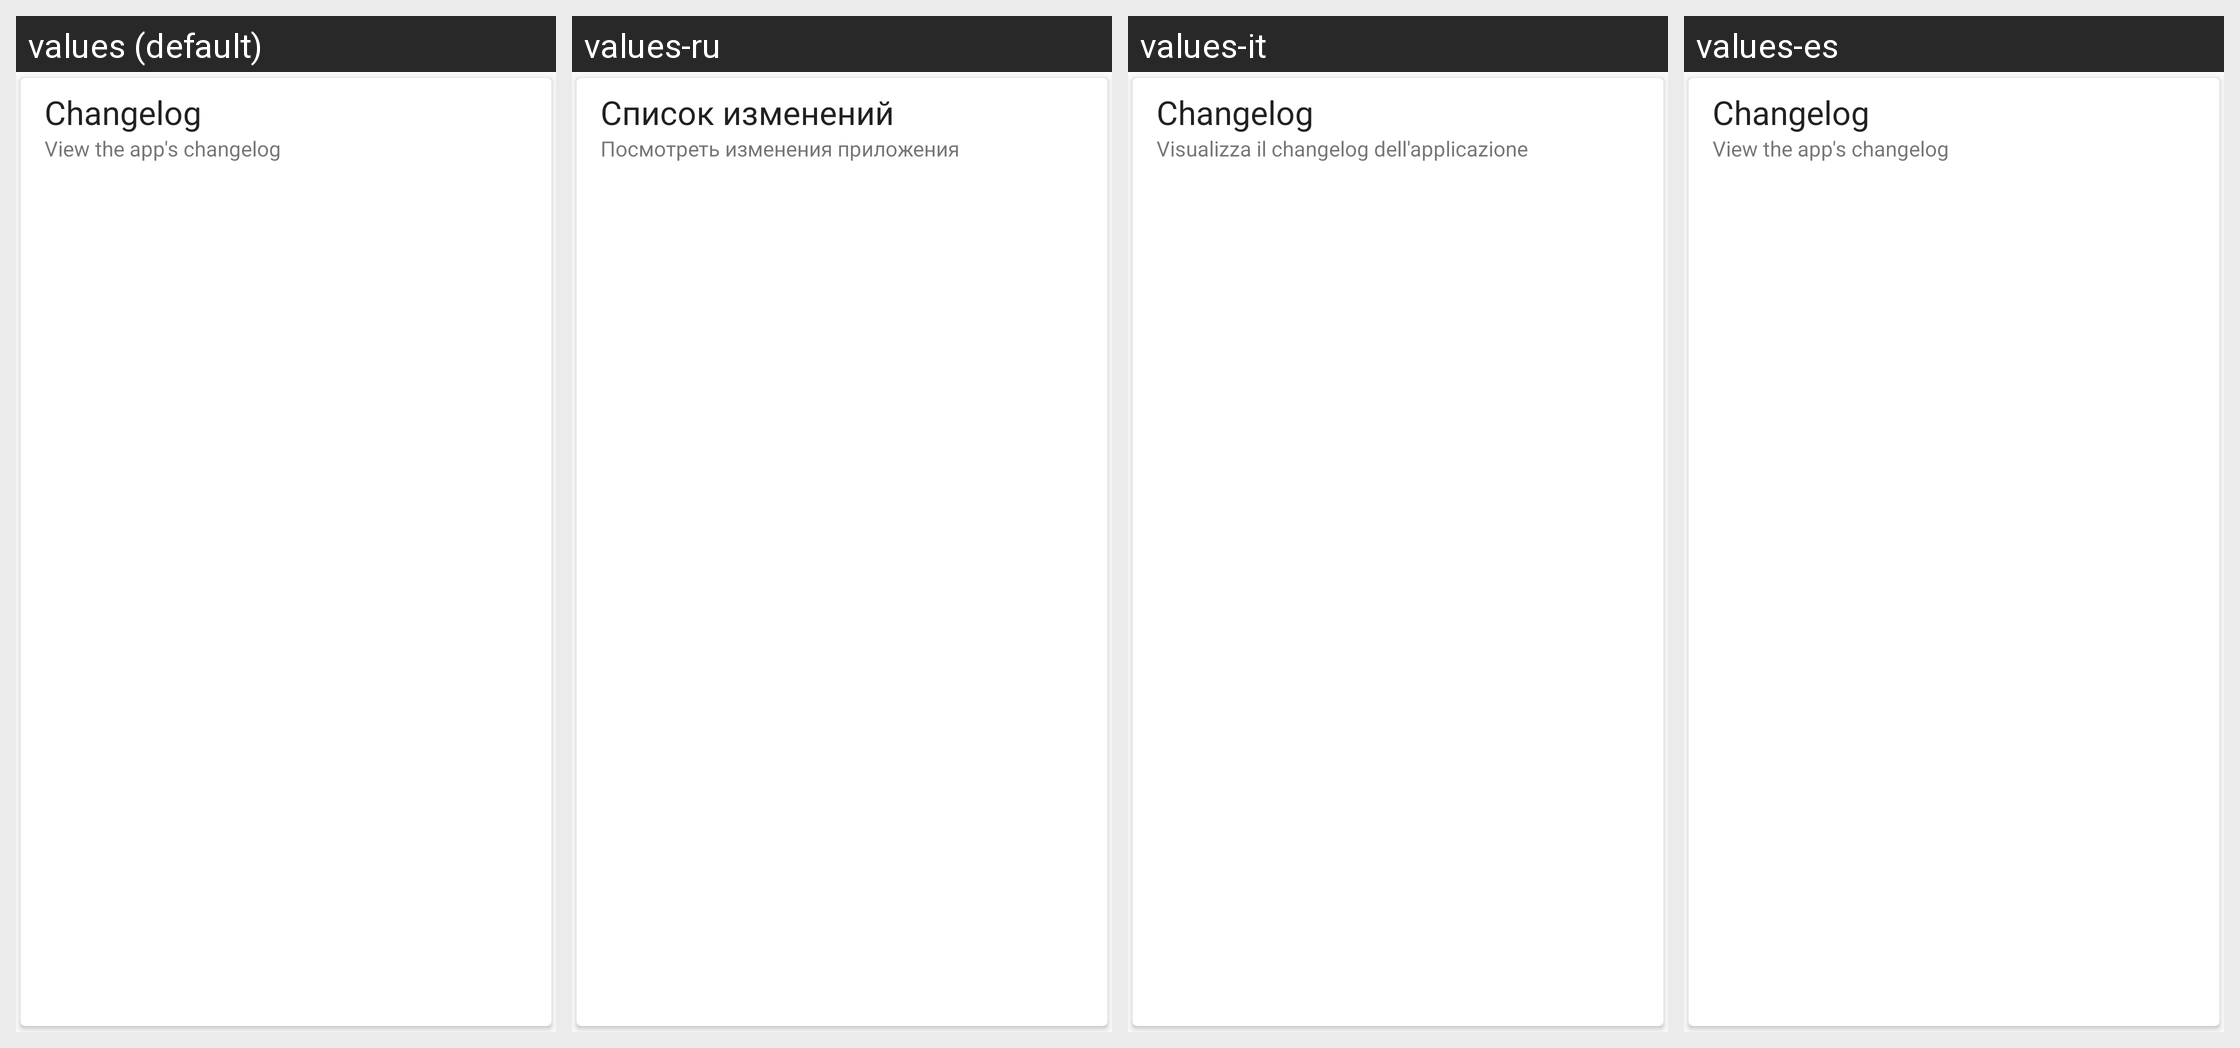

The Android screen below is rendered under several locales of the same app. Produce the string resources it draws, with the default and per-locale values.
Android screen res/layout/card_changelog.xml rendered under 4 locales, left to right: values (default), values-ru, values-it, values-es. Device: Nexus 5 (rendered at 1080×1920; each locale shown at half size, 540×960, under a caption strip naming it); theme Theme.RagnarLight.
Other locales in the repository, not shown: values-de, values-nl, values-pt-rBR.
Strings drawn on this screen, with the default value and each locale's value (text and hints the layout hard-codes appear in the picture but are not listed):

changelog
  values: Changelog
  values-ru: Список изменений
  values-it: Changelog
  values-es: Changelog  [not translated; the default value is used]

changelog_summary
  values: View the app's changelog
  values-ru: Посмотреть изменения приложения
  values-it: Visualizza il changelog dell'applicazione
  values-es: View the app's changelog  [not translated; the default value is used]
